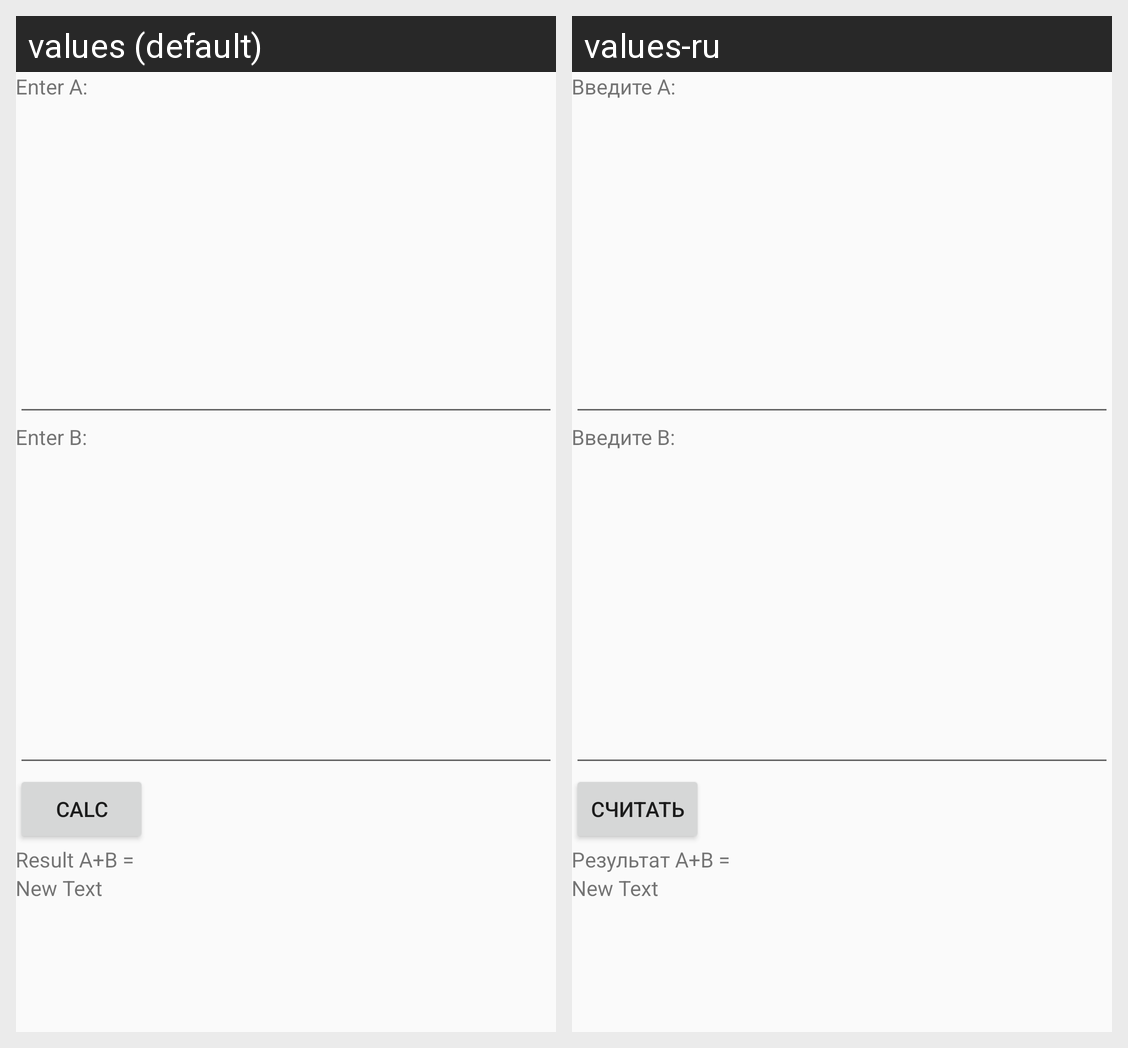

Here is an Android app screen in its default locale and in the app's own translations. Write out the translated-string differences for the strings that appear on this screen.
Android screen res/layout/activity_main.xml rendered under 2 locales, left to right: values (default), values-ru. Device: Nexus 5 (rendered at 1080×1920; each locale shown at half size, 540×960, under a caption strip naming it); theme AppTheme.
Strings drawn on this screen, with the default value and each locale's value (text and hints the layout hard-codes, and strings that could not be matched under every locale, appear in the picture but are not listed):

lable_a
  values: Enter A:
  values-ru: Введите A:

lable_b
  values: Enter B:
  values-ru: Введите B:

calc
  values: Calc
  values-ru: Считать

lable_a_b
  values: Result A+B =
  values-ru: Результат A+B =
